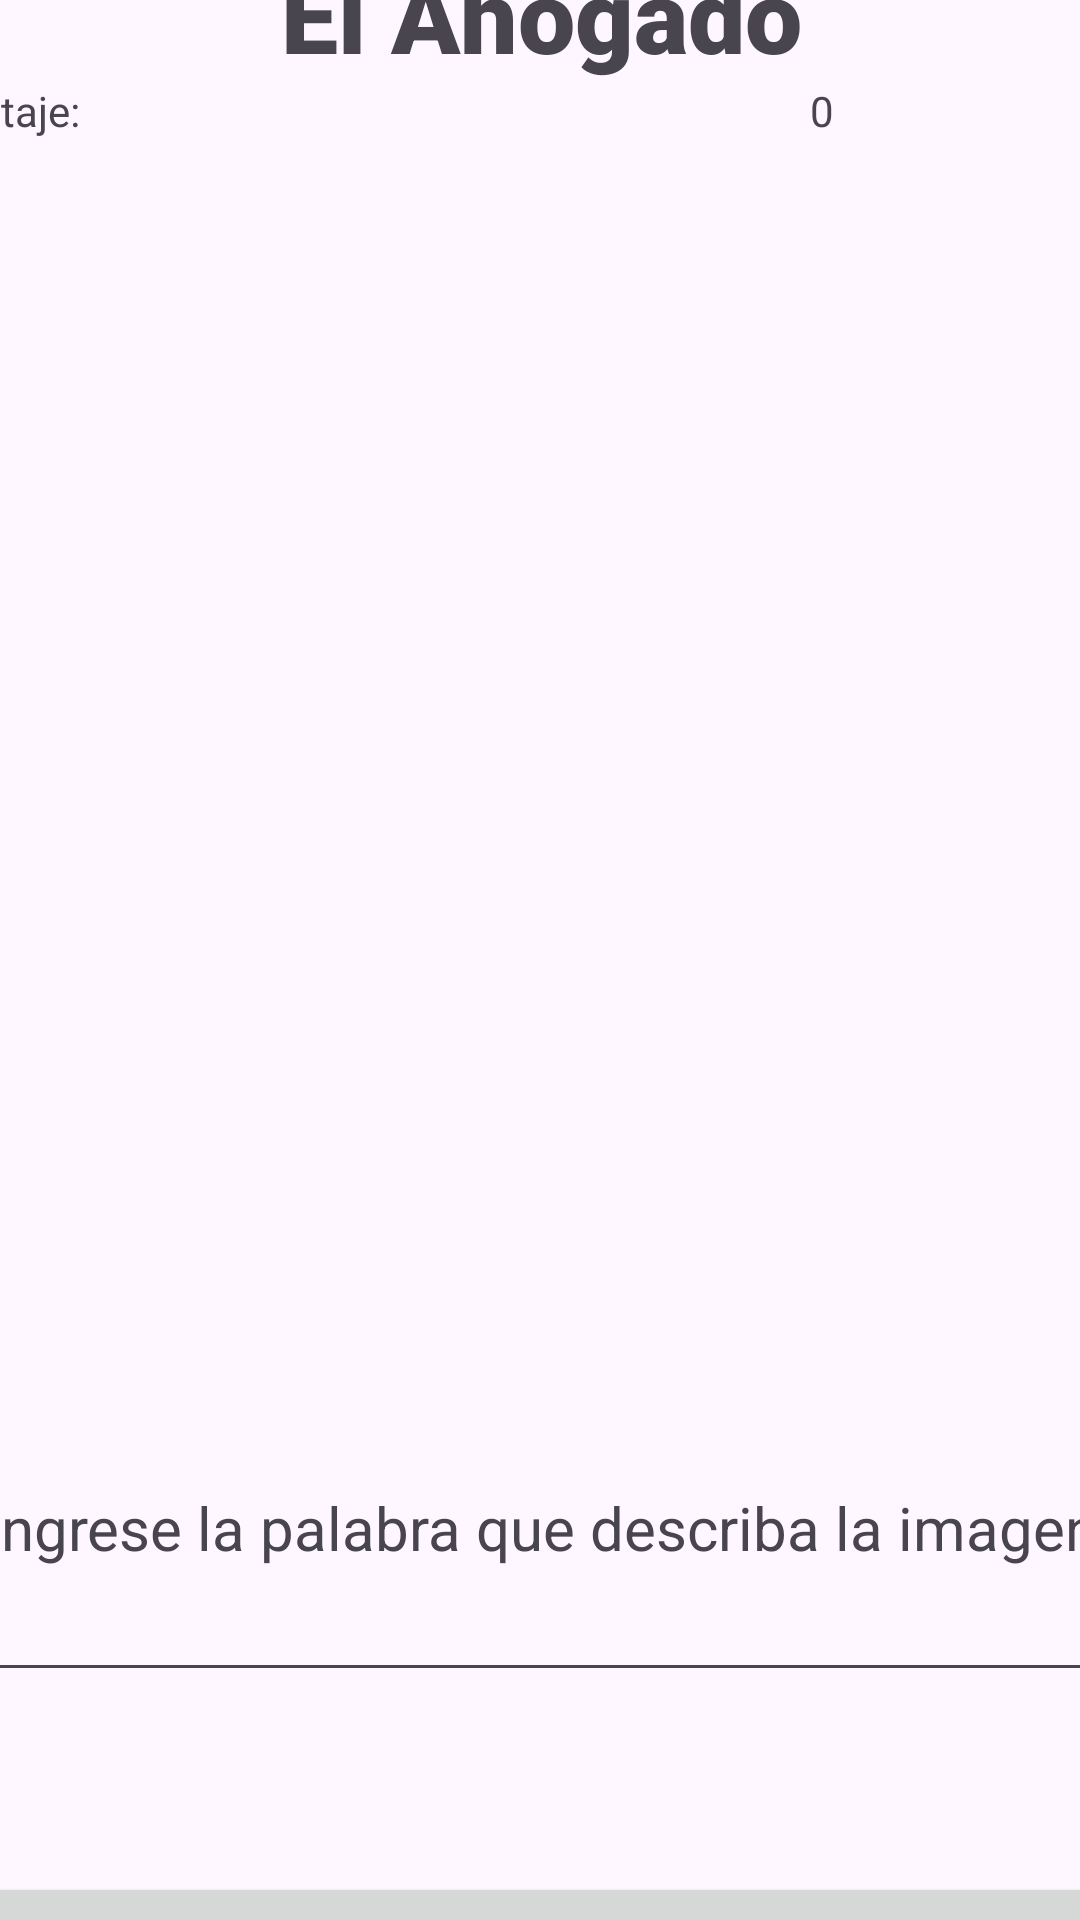

This screen was rendered from an Android layout file. Write that file and the resources it references.
<!-- AndroidManifest.xml: application theme Theme.AppEducativa -->
<!-- res/layout/activity_actividaduno.xml -->
<?xml version="1.0" encoding="utf-8"?>
<androidx.constraintlayout.widget.ConstraintLayout xmlns:android="http://schemas.android.com/apk/res/android"
    xmlns:app="http://schemas.android.com/apk/res-auto"
    xmlns:tools="http://schemas.android.com/tools"
    android:layout_width="match_parent"
    android:layout_height="match_parent"
    tools:context=".actividadesRaul.ActividadUno">
    <LinearLayout
        android:layout_width="409dp"
        android:layout_height="729dp"
        android:layout_marginStart="18dp"
        android:layout_marginTop="18dp"
        android:layout_marginEnd="18dp"
        android:layout_marginBottom="20dp"
        android:orientation="vertical"
        app:layout_constraintBottom_toBottomOf="parent"
        app:layout_constraintEnd_toEndOf="parent"
        app:layout_constraintStart_toStartOf="parent"
        app:layout_constraintTop_toTopOf="parent">

        <Space
            android:layout_width="match_parent"
            android:layout_height="27dp" />

        <TextView
            android:id="@+id/txtnombre"
            android:layout_width="match_parent"
            android:layout_height="wrap_content"
            android:fontFamily="sans-serif-black"
            android:gravity="center"
            android:text="El Ahogado"
            android:textSize="34sp" />

        <LinearLayout
            android:layout_width="match_parent"
            android:layout_height="26dp"
            android:orientation="horizontal">

            <TextView
                android:id="@+id/textView5"
                android:layout_width="294dp"
                android:layout_height="wrap_content"
                android:text="Puntaje:" />

            <TextView
                android:id="@+id/txtpuntaje"
                android:layout_width="115dp"
                android:layout_height="match_parent"
                android:text="0" />
        </LinearLayout>

        <Space
            android:layout_width="match_parent"
            android:layout_height="49dp" />

        <TextView
            android:id="@+id/txtPalabraOculta"
            android:layout_width="match_parent"
            android:layout_height="wrap_content"
            android:gravity="center"
            android:text=""
            android:textSize="24sp"
            android:textStyle="bold" />

        <ImageView
            android:id="@+id/imageView"
            android:layout_width="match_parent"
            android:layout_height="308dp"
            tools:srcCompat="@tools:sample/avatars"/>


        <Space
            android:layout_width="match_parent"
            android:layout_height="53dp" />

        <TextView
            android:id="@+id/txtorden"
            android:layout_width="match_parent"
            android:layout_height="wrap_content"
            android:gravity="center"
            android:text="Ingrese la palabra que describa la imagen"
            android:textSize="20sp" />

        <EditText
            android:id="@+id/edittextrespuesta"
            android:layout_width="match_parent"
            android:layout_height="wrap_content"
            android:ems="10"
            android:gravity="center"
            android:inputType="text" />

        <Space
            android:layout_width="match_parent"
            android:layout_height="60dp" />

        <Button
            android:id="@+id/btnRepetir"
            android:layout_width="match_parent"
            android:layout_height="wrap_content"
            android:text="Enviar Respuesta"
            android:onClick="onBtnEnviarRespuestaClick"/>
        <TextView
            android:id="@+id/progressTextactu"
            android:layout_width="103dp"
            android:layout_height="30dp"
            android:textColor="@android:color/white"
            android:textSize="14sp"
            app:layout_constraintBottom_toTopOf="@+id/progressBar"
            app:layout_constraintEnd_toEndOf="parent"
            app:layout_constraintHorizontal_bias="0.548"
            app:layout_constraintStart_toStartOf="parent"
            app:layout_constraintTop_toTopOf="parent"
            app:layout_constraintVertical_bias="1.0" />
        <ProgressBar
            android:id="@+id/pgractuno"
            style="?android:attr/progressBarStyleHorizontal"
            android:layout_width="match_parent"
            android:layout_height="wrap_content"
            app:layout_constraintBottom_toBottomOf="parent"
            app:layout_constraintStart_toStartOf="parent"
            app:layout_constraintTop_toTopOf="parent"
            app:layout_constraintVertical_bias="0.481" />

    </LinearLayout>
</androidx.constraintlayout.widget.ConstraintLayout>
<!-- resources referenced by this layout -->
<resources>
  <style name="Theme.AppEducativa" parent="Base.Theme.AppEducativa" />
  <style name="Base.Theme.AppEducativa" parent="Theme.Material3.DayNight.NoActionBar">
          
          
      </style>
</resources>
